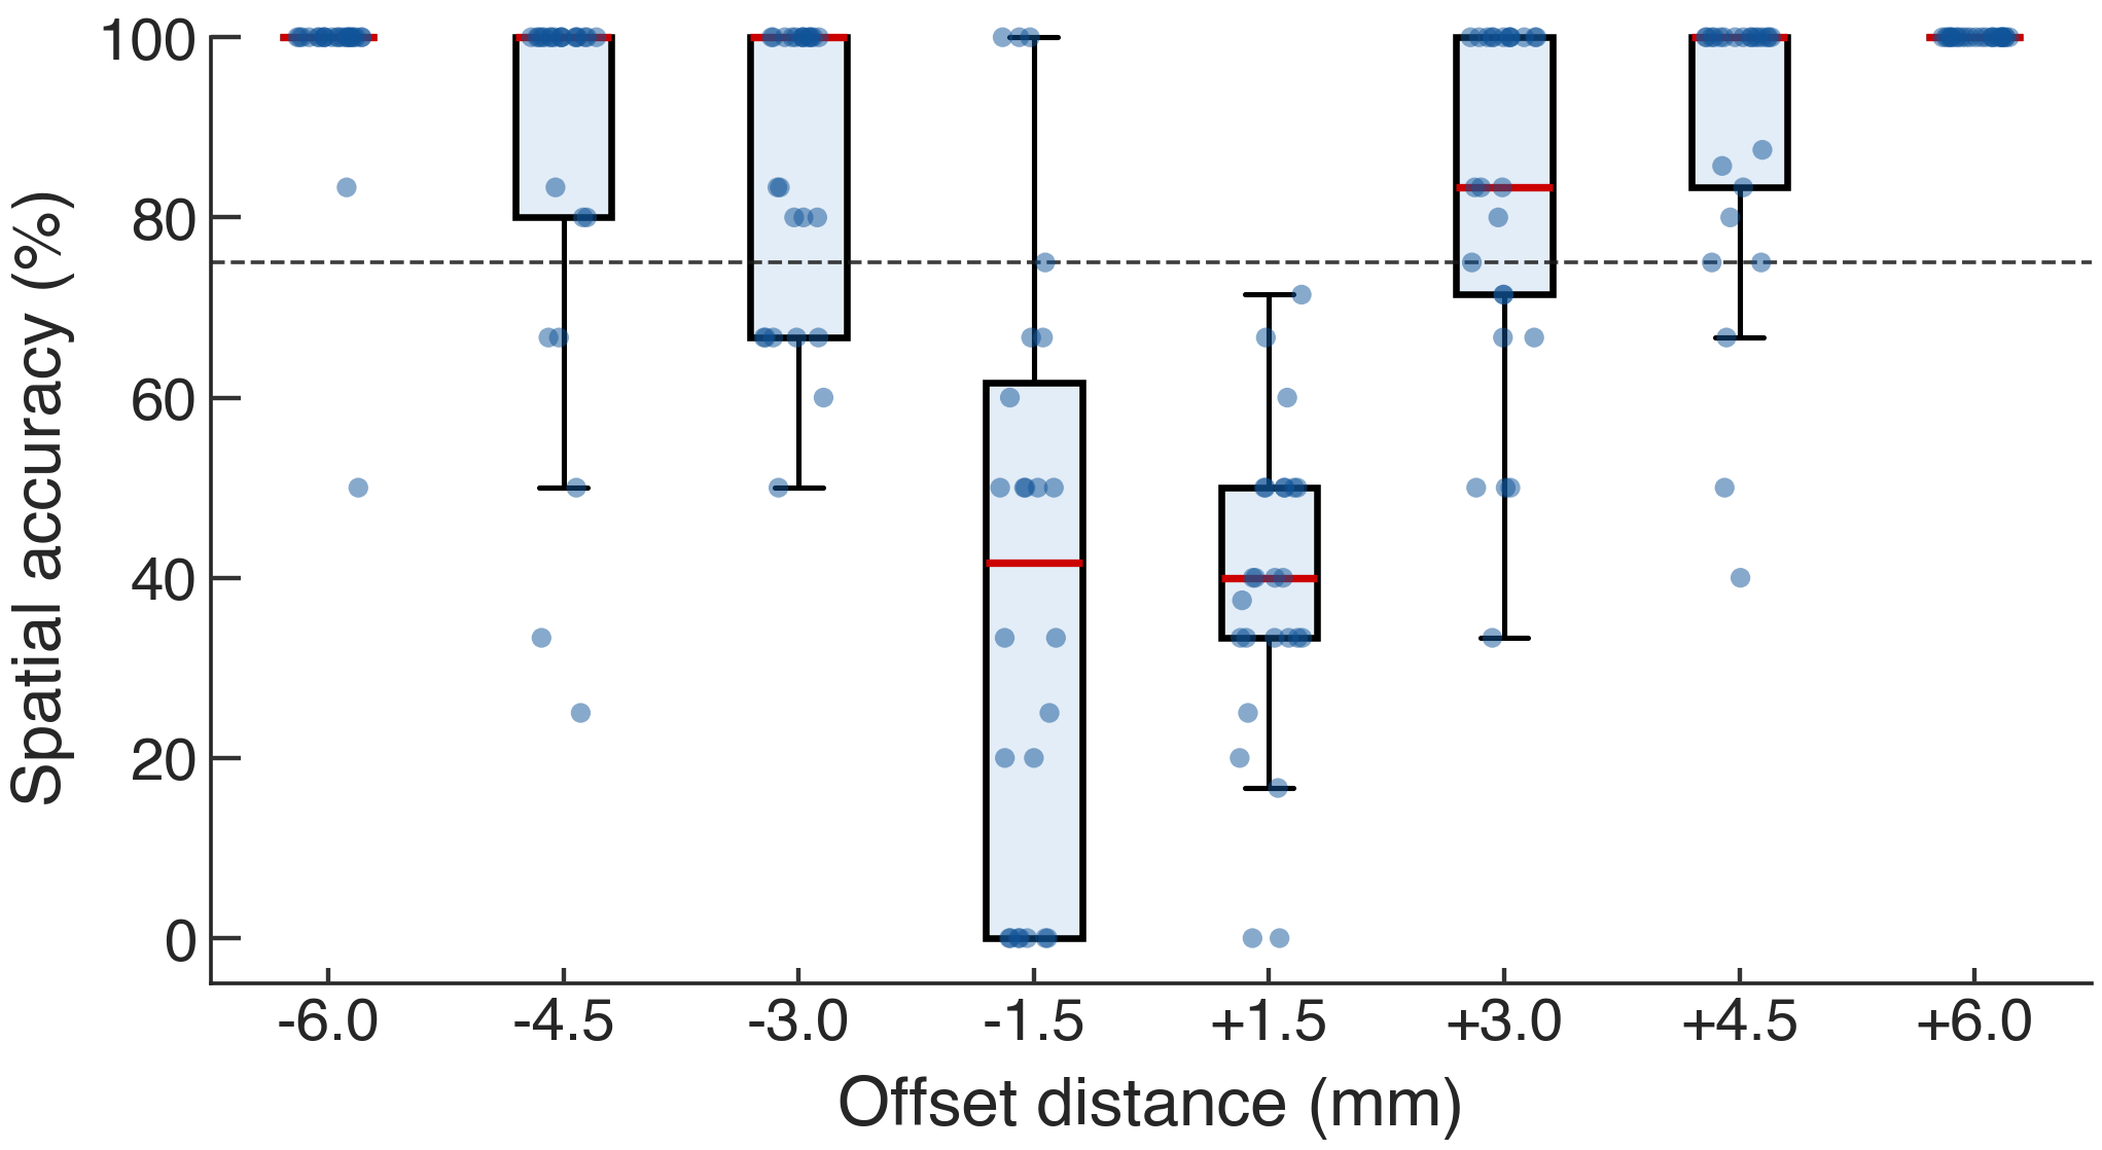

Source data for this figure (header and first rows):
figure, force_g, section, signed_offset_mm, n_subjects, mean_pct, sd_pct, sem_pct, median_pct, q1_pct, q3_pct, iqr_pct, whisker_lo_pct, whisker_hi_pct, vs_chance_t, vs_chance_p, vs_chance_sig, vs_75pct_W, vs_75pct_p, vs_75pct_sig, stat_type, term, gee_formula, gee_family
sd_signed_boxplot_1g_mm, 1, descriptive, -6, 24, 97.22, 10.62, 2.167, 100, 100, 100, 0.000000, 100, 100, 21.79, 0.000000, ***, 13, 0.000010, ***, , , , 
sd_signed_boxplot_1g_mm, 1, descriptive, -4.5, 25, 87.4, 22.27, 4.454, 100, 80, 100, 20, 50, 100, 8.398, 0.000000, ***, 71.5, 0.01355, *, , , , 
sd_signed_boxplot_1g_mm, 1, descriptive, -3, 25, 86, 16.47, 3.294, 100, 66.67, 100, 33.33, 50, 100, 10.93, 0.000000, ***, 64.5, 0.007371, **, , , , 
sd_signed_boxplot_1g_mm, 1, descriptive, -1.5, 24, 39.58, 34.04, 6.949, 41.67, 0.000000, 61.67, 61.67, 0.000000, 100, -1.499, 0.1475, n.s., 22.5, 0.000397, ***, , , , 
sd_signed_boxplot_1g_mm, 1, descriptive, 1.5, 25, 38.29, 17.4, 3.481, 40, 33.33, 50, 16.67, 16.67, 71.43, -3.364, 0.002573, **, 0.000000, 0.000000, ***, , , , 
sd_signed_boxplot_1g_mm, 1, descriptive, 3, 25, 82.58, 20.49, 4.097, 83.33, 71.43, 100, 28.57, 33.33, 100, 7.952, 0.000000, ***, 87, 0.06347, n.s., , , , 
sd_signed_boxplot_1g_mm, 1, descriptive, 4.5, 25, 89.73, 16.91, 3.382, 100, 83.33, 100, 16.67, 66.67, 100, 11.75, 0.000000, ***, 39.5, 0.001642, **, , , , 
sd_signed_boxplot_1g_mm, 1, descriptive, 6, 25, 100, 0.000000, 0.000000, 100, 100, 100, 0.000000, 100, 100, inf, 0.000000, ***, 0.000000, 0.000000, ***, , , , 
sd_signed_boxplot_1g_mm, 1, inferential, , , , , , , , , , , , , , , , , , GEE, Intercept, IsCorrect ~ abs_offset_mm * force_g, Binomial
sd_signed_boxplot_1g_mm, 1, inferential, , , , , , , , , , , , , , , , , , GEE, abs_offset_mm, IsCorrect ~ abs_offset_mm * force_g, Binomial
sd_signed_boxplot_1g_mm, 1, inferential, , , , , , , , , , , , , , , , , , GEE, force_g, IsCorrect ~ abs_offset_mm * force_g, Binomial
sd_signed_boxplot_1g_mm, 1, inferential, , , , , , , , , , , , , , , , , , GEE, abs_offset_mm:force_g, IsCorrect ~ abs_offset_mm * force_g, Binomial
sd_signed_boxplot_1g_mm, 1, inferential, , , , , , , , , , , , , , , , , , Wilcoxon signed-rank (paired), JND(1g) vs JND(26g), , 
sd_signed_boxplot_1g_mm, 1, subject_data, -6, , , , , , , , , , , , , , , , , , , , 
sd_signed_boxplot_1g_mm, 1, subject_data, -4.5, , , , , , , , , , , , , , , , , , , , 
sd_signed_boxplot_1g_mm, 1, subject_data, -3, , , , , , , , , , , , , , , , , , , , 
sd_signed_boxplot_1g_mm, 1, subject_data, 1.5, , , , , , , , , , , , , , , , , , , , 
sd_signed_boxplot_1g_mm, 1, subject_data, 3, , , , , , , , , , , , , , , , , , , , 
sd_signed_boxplot_1g_mm, 1, subject_data, 4.5, , , , , , , , , , , , , , , , , , , , 
sd_signed_boxplot_1g_mm, 1, subject_data, 6, , , , , , , , , , , , , , , , , , , , 
sd_signed_boxplot_1g_mm, 1, subject_data, -6, , , , , , , , , , , , , , , , , , , , 
sd_signed_boxplot_1g_mm, 1, subject_data, -4.5, , , , , , , , , , , , , , , , , , , , 
sd_signed_boxplot_1g_mm, 1, subject_data, -3, , , , , , , , , , , , , , , , , , , , 
sd_signed_boxplot_1g_mm, 1, subject_data, -1.5, , , , , , , , , , , , , , , , , , , , 
sd_signed_boxplot_1g_mm, 1, subject_data, 1.5, , , , , , , , , , , , , , , , , , , , 
sd_signed_boxplot_1g_mm, 1, subject_data, 3, , , , , , , , , , , , , , , , , , , , 
sd_signed_boxplot_1g_mm, 1, subject_data, 4.5, , , , , , , , , , , , , , , , , , , , 
sd_signed_boxplot_1g_mm, 1, subject_data, 6, , , , , , , , , , , , , , , , , , , , 
sd_signed_boxplot_1g_mm, 1, subject_data, -6, , , , , , , , , , , , , , , , , , , , 
sd_signed_boxplot_1g_mm, 1, subject_data, -4.5, , , , , , , , , , , , , , , , , , , , 
sd_signed_boxplot_1g_mm, 1, subject_data, -3, , , , , , , , , , , , , , , , , , , , 
sd_signed_boxplot_1g_mm, 1, subject_data, -1.5, , , , , , , , , , , , , , , , , , , , 
sd_signed_boxplot_1g_mm, 1, subject_data, 1.5, , , , , , , , , , , , , , , , , , , , 
sd_signed_boxplot_1g_mm, 1, subject_data, 3, , , , , , , , , , , , , , , , , , , , 
sd_signed_boxplot_1g_mm, 1, subject_data, 4.5, , , , , , , , , , , , , , , , , , , , 
sd_signed_boxplot_1g_mm, 1, subject_data, 6, , , , , , , , , , , , , , , , , , , , 
sd_signed_boxplot_1g_mm, 1, subject_data, -6, , , , , , , , , , , , , , , , , , , , 
sd_signed_boxplot_1g_mm, 1, subject_data, -4.5, , , , , , , , , , , , , , , , , , , , 
sd_signed_boxplot_1g_mm, 1, subject_data, -3, , , , , , , , , , , , , , , , , , , , 
sd_signed_boxplot_1g_mm, 1, subject_data, -1.5, , , , , , , , , , , , , , , , , , , , 
sd_signed_boxplot_1g_mm, 1, subject_data, 1.5, , , , , , , , , , , , , , , , , , , , 
sd_signed_boxplot_1g_mm, 1, subject_data, 3, , , , , , , , , , , , , , , , , , , , 
sd_signed_boxplot_1g_mm, 1, subject_data, 4.5, , , , , , , , , , , , , , , , , , , , 
sd_signed_boxplot_1g_mm, 1, subject_data, 6, , , , , , , , , , , , , , , , , , , , 
sd_signed_boxplot_1g_mm, 1, subject_data, -6, , , , , , , , , , , , , , , , , , , , 
sd_signed_boxplot_1g_mm, 1, subject_data, -4.5, , , , , , , , , , , , , , , , , , , , 
sd_signed_boxplot_1g_mm, 1, subject_data, -3, , , , , , , , , , , , , , , , , , , , 
sd_signed_boxplot_1g_mm, 1, subject_data, -1.5, , , , , , , , , , , , , , , , , , , , 
sd_signed_boxplot_1g_mm, 1, subject_data, 1.5, , , , , , , , , , , , , , , , , , , , 
sd_signed_boxplot_1g_mm, 1, subject_data, 3, , , , , , , , , , , , , , , , , , , , 
sd_signed_boxplot_1g_mm, 1, subject_data, 4.5, , , , , , , , , , , , , , , , , , , , 
sd_signed_boxplot_1g_mm, 1, subject_data, 6, , , , , , , , , , , , , , , , , , , , 
sd_signed_boxplot_1g_mm, 1, subject_data, -6, , , , , , , , , , , , , , , , , , , , 
sd_signed_boxplot_1g_mm, 1, subject_data, -4.5, , , , , , , , , , , , , , , , , , , , 
sd_signed_boxplot_1g_mm, 1, subject_data, -3, , , , , , , , , , , , , , , , , , , , 
sd_signed_boxplot_1g_mm, 1, subject_data, -1.5, , , , , , , , , , , , , , , , , , , , 
sd_signed_boxplot_1g_mm, 1, subject_data, 1.5, , , , , , , , , , , , , , , , , , , , 
sd_signed_boxplot_1g_mm, 1, subject_data, 3, , , , , , , , , , , , , , , , , , , , 
sd_signed_boxplot_1g_mm, 1, subject_data, 4.5, , , , , , , , , , , , , , , , , , , , 
sd_signed_boxplot_1g_mm, 1, subject_data, 6, , , , , , , , , , , , , , , , , , , , 
... 177 more rows
